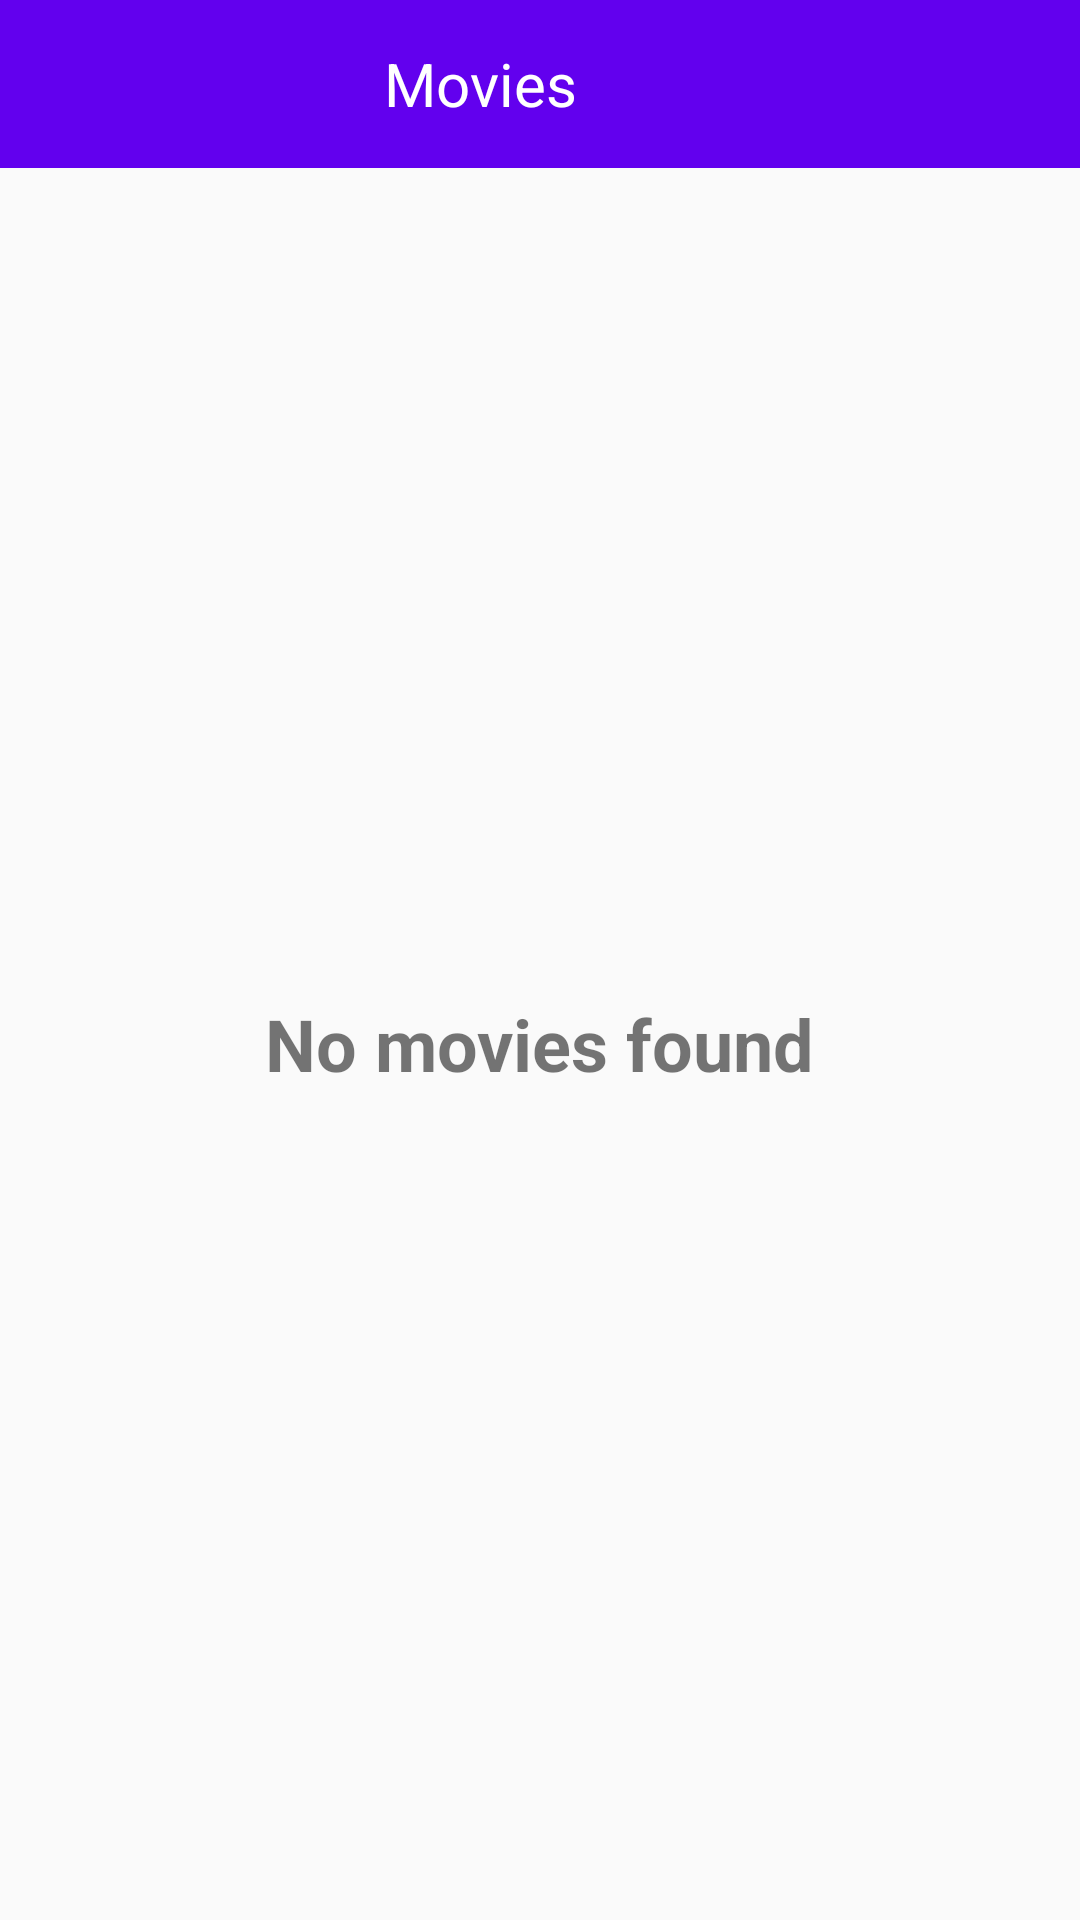

The Android layout XML behind this screen, and the referenced resources:
<!-- AndroidManifest.xml: application theme AppTheme -->
<!-- res/layout/fragment_movie_detail.xml -->
<?xml version="1.0" encoding="utf-8"?>
<LinearLayout xmlns:android="http://schemas.android.com/apk/res/android"
    android:layout_width="match_parent"
    android:layout_height="match_parent"
    android:orientation="vertical">

    <include layout="@layout/toolbar" />

    <FrameLayout
        android:layout_width="match_parent"
        android:layout_height="match_parent">

        <TextView
            android:id="@+id/tv_empty_info"
            android:layout_width="wrap_content"
            android:layout_height="wrap_content"
            android:text="@string/empty_text"
            android:textSize="24sp"
            android:textStyle="bold"
            android:layout_gravity="center"
            android:visibility="visible" />

        <androidx.core.widget.NestedScrollView
            android:layout_width="match_parent"
            android:layout_height="wrap_content"
            android:scrollbars="vertical">

            <LinearLayout
                android:id="@+id/layout_movie"
                android:layout_width="match_parent"
                android:layout_height="wrap_content"
                android:orientation="vertical"
                android:visibility="gone">

                <LinearLayout
                    android:layout_width="match_parent"
                    android:layout_height="wrap_content"
                    android:orientation="horizontal"
                    android:layout_margin="8dp">

                    <ImageView
                        android:id="@+id/img_movie"
                        android:layout_width="150dp"
                        android:layout_height="150dp"
                        android:layout_marginRight="8dp"
                        android:layout_marginEnd="8dp"
                        android:src="@drawable/ic_error"
                        android:contentDescription="@string/content_description_movie_poster"/>

                    <LinearLayout
                        android:layout_width="wrap_content"
                        android:layout_height="wrap_content"
                        android:orientation="vertical">

                        <TextView
                            android:id="@+id/tv_movie_name"
                            android:layout_width="wrap_content"
                            android:layout_height="wrap_content"
                            android:text="@string/tv_movie_name"
                            android:textSize="20sp"
                            android:layout_marginBottom="8dp" />

                        <TextView
                            android:id="@+id/tv_year"
                            android:layout_width="wrap_content"
                            android:layout_height="wrap_content"
                            android:text="@string/tv_movie_year"
                            android:layout_marginBottom="8dp"
                            android:textSize="20sp" />

                        <LinearLayout
                            android:layout_width="wrap_content"
                            android:layout_height="wrap_content"
                            android:orientation="horizontal">

                            <TextView
                                android:id="@+id/tv_rating_text"
                                android:layout_width="wrap_content"
                                android:layout_height="wrap_content"
                                android:text="@string/tv_rating"
                                android:textSize="20sp"
                                android:layout_marginRight="4dp"
                                android:layout_marginEnd="4dp" />

                            <TextView
                                android:id="@+id/tv_rating_value"
                                android:layout_width="wrap_content"
                                android:layout_height="wrap_content"
                                android:text="9.196"
                                android:textSize="20sp"
                                android:textColor="@color/colorMovieRating" />
                        </LinearLayout>

                    </LinearLayout>
                </LinearLayout>

                <TextView
                    android:id="@+id/tv_description"
                    android:layout_width="wrap_content"
                    android:layout_height="wrap_content"
                    android:text="@string/tv_movie_description"
                    android:textSize="15sp"
                    android:layout_margin="8dp" />
            </LinearLayout>
        </androidx.core.widget.NestedScrollView>
    </FrameLayout>

</LinearLayout>
<!-- res/layout/toolbar.xml (included above) -->
<?xml version="1.0" encoding="utf-8"?>
<com.google.android.material.appbar.AppBarLayout xmlns:android="http://schemas.android.com/apk/res/android"
    android:layout_width="match_parent"
    android:layout_height="wrap_content">

    <androidx.appcompat.widget.Toolbar
        android:id="@+id/toolbar"
        android:layout_width="match_parent"
        android:layout_height="wrap_content"
        android:minHeight="?attr/actionBarSize"
        android:background="@color/colorPrimary">
        <TextView
            android:id="@+id/toolbar_title"
            android:layout_width="match_parent"
            android:layout_height="wrap_content"
            android:layout_marginRight="?android:attr/actionBarSize"
            android:layout_marginEnd="?android:attr/actionBarSize"
            android:textColor="@color/colorWhite"
            android:text="@string/app_name"
            android:textSize="20sp"
            android:maxLines="1"
            android:ellipsize="end"
            android:gravity="center"/>
    </androidx.appcompat.widget.Toolbar>
</com.google.android.material.appbar.AppBarLayout>
<!-- resources referenced by this layout -->
<resources>
  <color name="colorMovieRating">#2E7D32</color>
  <color name="colorPrimary">#6200EE</color>
  <color name="colorWhite">#FFFFFF</color>
  <!-- drawable ic_error (drawable) -->
  <vector xmlns:android="http://schemas.android.com/apk/res/android"
      android:width="24dp"
      android:height="24dp"
      android:viewportWidth="24"
      android:viewportHeight="24"
      android:tint="?attr/colorControlNormal">
    <path
        android:fillColor="@android:color/darker_gray"
        android:pathData="M11,15h2v2h-2zM11,7h2v6h-2zM11.99,2C6.47,2 2,6.48 2,12s4.47,10 9.99,10C17.52,22 22,17.52 22,12S17.52,2 11.99,2zM12,20c-4.42,0 -8,-3.58 -8,-8s3.58,-8 8,-8 8,3.58 8,8 -3.58,8 -8,8z"/>
  </vector>
  <string name="app_name">Movies</string>
  <string name="content_description_movie_poster">Movie poster</string>
  <string name="empty_text">No movies found</string>
  <string name="tv_movie_description">Movie description</string>
  <string name="tv_movie_name">Movie name</string>
  <string name="tv_movie_year">Movie year</string>
  <string name="tv_rating">Rating:</string>
  <style name="AppTheme" parent="Theme.AppCompat.Light.NoActionBar">
          
          <item name="colorPrimary">@color/colorPrimary</item>
          <item name="colorPrimaryDark">@color/colorPrimaryDark</item>
          <item name="colorAccent">@color/colorAccent</item>
          <item name="drawerArrowStyle">@style/DrawerIconStyle</item>
      </style>
  <color name="colorPrimaryDark">#3700B3</color>
  <color name="colorAccent">#03DAC5</color>
  <style name="DrawerIconStyle" parent="Widget.AppCompat.DrawerArrowToggle">
          <item name="spinBars">true</item>
          <item name="color">@color/colorWhite</item>
      </style>
</resources>
